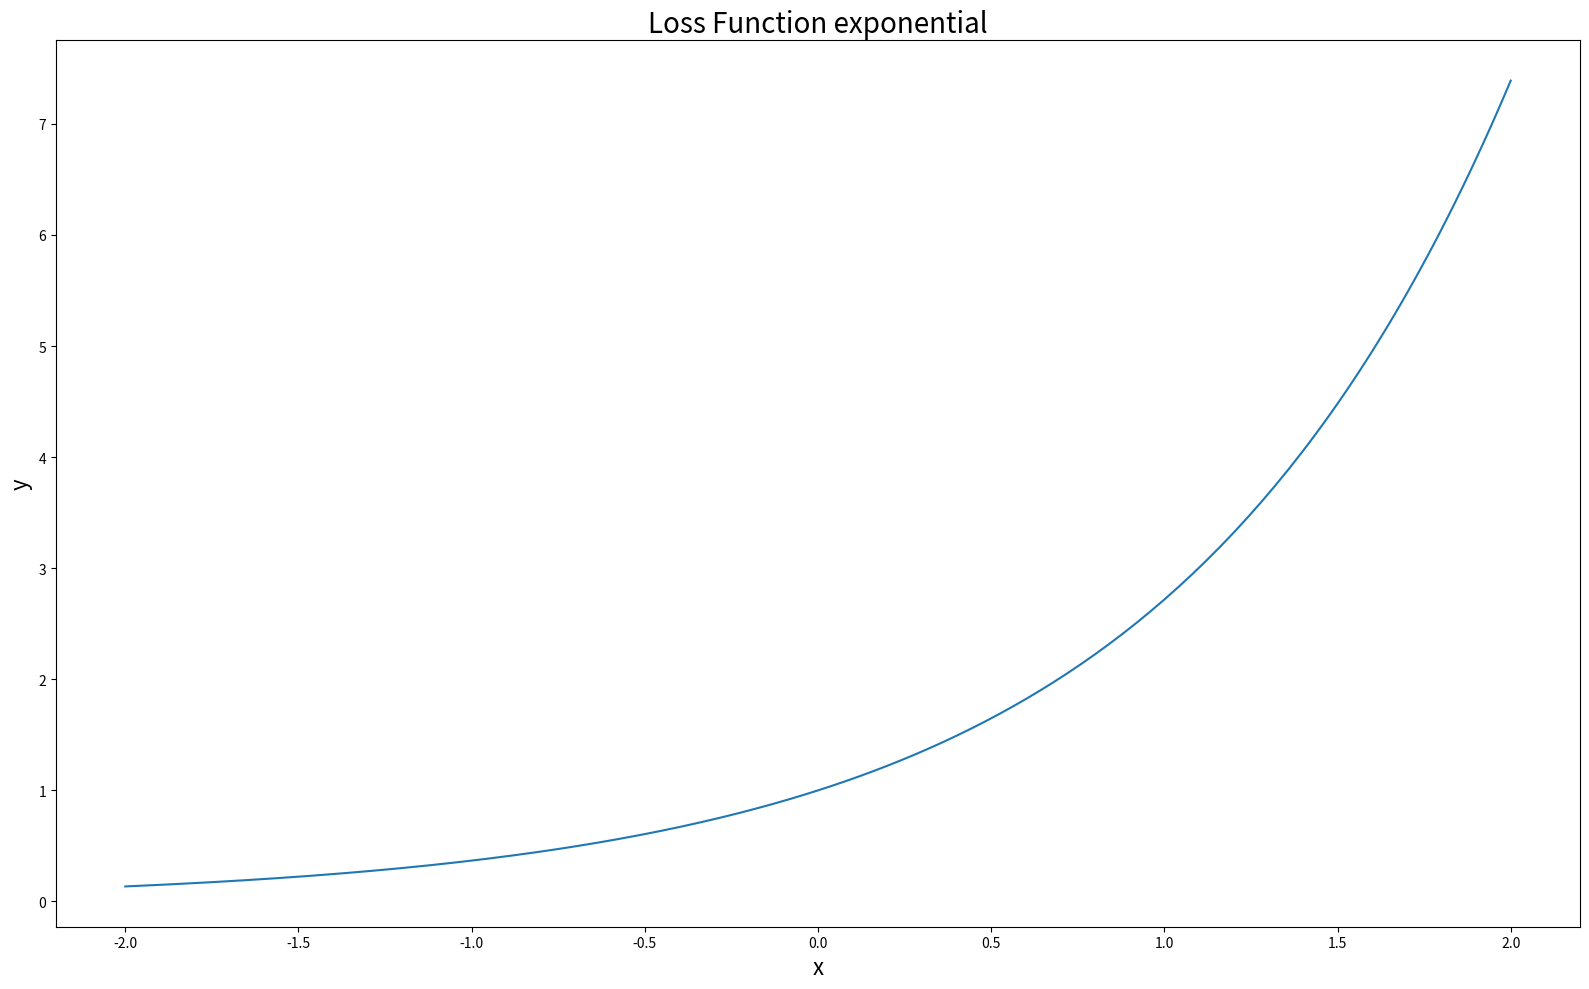

This chart was generated by the following Python code: (Note: this script raises an exception after producing the figure.)
import numpy as np
import matplotlib.pyplot as plt

Dir = '/Users/<user>/Documents/Projects/Davis Courses/loss_function_plots'

def exponential(x):
    return np.exp(x)

def quadratic(x):
    return (np.max(1-x,0))**2

def hinge(x):
    return max(1-x,0)

def sigmoid(x,k=1):
    return 1-np.tanh(x*k)

def plot_loss_function(loss,loss_name,x,plot_dir):
    y=[]
    for xi in x:
        y.append(loss(xi))
    fig = plt.figure(figsize=(16.0, 10.0))
    fig.add_subplot(111)
    plt.plot(x,y)

    plt.title("Loss Function %s" % (loss_name), fontsize=20)
    plt.xlabel("x", fontsize=16)
    plt.ylabel("y", fontsize=16)
    plt.tight_layout()
    plt.show()
    plt.savefig('%s/loss_function_%s.png' %(plot_dir, loss_name), bbox_inches='tight')


xvec=[-i/50 for i in range(101)] + [i/50 for i in range(101)]
xvec.sort()

loss_functions=[exponential,quadratic,hinge,sigmoid]
loss_function_names=['exponential',
                      'truncated_quadratic',
                      'hinge',
                      'sigmoid']


for i in range(len(loss_functions)):
    plot_loss_function(loss_functions[i],loss_function_names[i],xvec,Dir)


